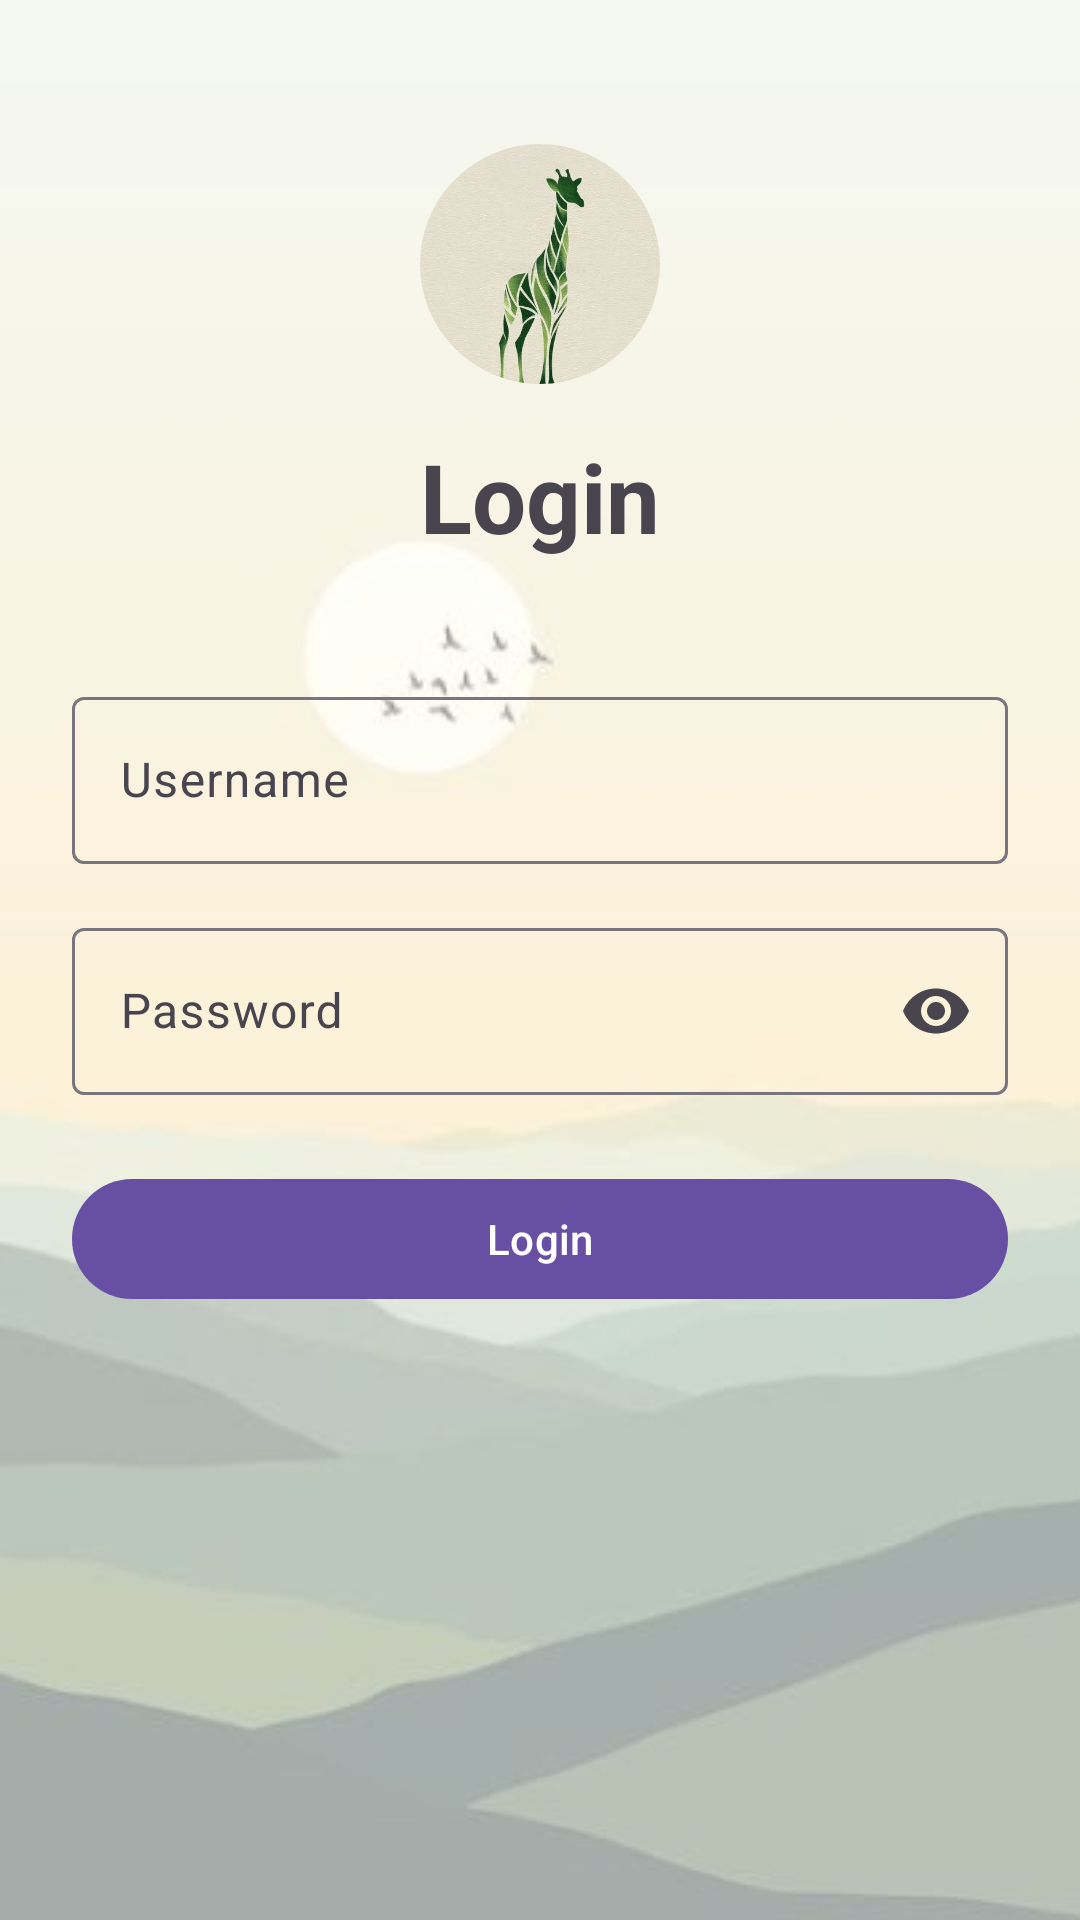

Reconstruct the res/layout file that produces this screen, plus the resources it refers to.
<!-- AndroidManifest.xml: application theme Theme.S8089387Assignment2 -->
<!-- res/layout/activity_main.xml -->
<?xml version="1.0" encoding="utf-8"?>
<androidx.constraintlayout.widget.ConstraintLayout xmlns:android="http://schemas.android.com/apk/res/android"
    xmlns:app="http://schemas.android.com/apk/res-auto"
    xmlns:tools="http://schemas.android.com/tools"
    android:id="@+id/main"
    android:layout_width="match_parent"
    android:layout_height="match_parent"
    tools:context=".MainActivity">

    
    <ImageView
        android:id="@+id/ivBackground"
        android:layout_width="0dp"
        android:layout_height="0dp"
        android:scaleType="centerCrop"
        android:src="@drawable/login_background"
        app:layout_constraintTop_toTopOf="parent"
        app:layout_constraintBottom_toBottomOf="parent"
        app:layout_constraintStart_toStartOf="parent"
        app:layout_constraintEnd_toEndOf="parent"
        android:importantForAccessibility="no" />

    
    <View
        android:id="@+id/vOverlay"
        android:layout_width="0dp"
        android:layout_height="0dp"
        android:background="@color/overlay_white_60"
        app:layout_constraintTop_toTopOf="@id/ivBackground"
        app:layout_constraintBottom_toBottomOf="@id/ivBackground"
        app:layout_constraintStart_toStartOf="@id/ivBackground"
        app:layout_constraintEnd_toEndOf="@id/ivBackground" />

    
    <com.google.android.material.imageview.ShapeableImageView
        android:id="@+id/ivLogo"
        android:layout_width="80dp"
        android:layout_height="80dp"
        android:src="@drawable/logo"
        android:scaleType="centerCrop"
        app:shapeAppearanceOverlay="@style/CircleImageStyle"
        app:layout_constraintTop_toTopOf="parent"
        app:layout_constraintStart_toStartOf="parent"
        app:layout_constraintEnd_toEndOf="parent"
        android:layout_marginTop="48dp"
        android:contentDescription="@string/desc_logo" />

    
    <TextView
        android:id="@+id/tvLoginTitle"
        android:layout_width="wrap_content"
        android:layout_height="wrap_content"
        android:text="@string/login_title"
        android:textSize="32sp"
        android:textStyle="bold"
        app:layout_constraintTop_toBottomOf="@id/ivLogo"
        app:layout_constraintStart_toStartOf="parent"
        app:layout_constraintEnd_toEndOf="parent"
        android:layout_marginTop="16dp" />

    
    <com.google.android.material.textfield.TextInputLayout
        android:id="@+id/tilUsername"
        style="@style/Widget.Material3.TextInputLayout.OutlinedBox"
        android:layout_width="0dp"
        android:layout_height="wrap_content"
        android:hint="@string/hint_username"
        app:layout_constraintTop_toBottomOf="@id/tvLoginTitle"
        app:layout_constraintStart_toStartOf="parent"
        app:layout_constraintEnd_toEndOf="parent"
        android:layout_marginTop="40dp"
        android:layout_marginStart="24dp"
        android:layout_marginEnd="24dp">

        <com.google.android.material.textfield.TextInputEditText
            android:id="@+id/etUsername"
            android:layout_width="match_parent"
            android:layout_height="wrap_content"
            android:inputType="text"
            android:autofillHints="username" />

    </com.google.android.material.textfield.TextInputLayout>

    
    <com.google.android.material.textfield.TextInputLayout
        android:id="@+id/tilPassword"
        style="@style/Widget.Material3.TextInputLayout.OutlinedBox"
        android:layout_width="0dp"
        android:layout_height="wrap_content"
        android:hint="@string/hint_password"
        app:endIconMode="password_toggle"
        app:layout_constraintTop_toBottomOf="@id/tilUsername"
        app:layout_constraintStart_toStartOf="parent"
        app:layout_constraintEnd_toEndOf="parent"
        android:layout_marginTop="16dp"
        android:layout_marginStart="24dp"
        android:layout_marginEnd="24dp">

        <com.google.android.material.textfield.TextInputEditText
            android:id="@+id/etPassword"
            android:layout_width="match_parent"
            android:layout_height="wrap_content"
            android:inputType="textPassword"
            android:autofillHints="password" />

    </com.google.android.material.textfield.TextInputLayout>

    
    <com.google.android.material.button.MaterialButton
        android:id="@+id/btnLogin"
        android:layout_width="0dp"
        android:layout_height="wrap_content"
        android:text="@string/btn_login"
        app:cornerRadius="24dp"
        app:layout_constraintTop_toBottomOf="@id/tilPassword"
        app:layout_constraintStart_toStartOf="parent"
        app:layout_constraintEnd_toEndOf="parent"
        android:layout_marginTop="24dp"
        android:layout_marginStart="24dp"
        android:layout_marginEnd="24dp" />

    
    <ProgressBar
        android:id="@+id/progressLogin"
        android:layout_width="wrap_content"
        android:layout_height="wrap_content"
        android:visibility="gone"
        app:layout_constraintTop_toBottomOf="@id/btnLogin"
        app:layout_constraintStart_toStartOf="parent"
        app:layout_constraintEnd_toEndOf="parent"
        android:layout_marginTop="16dp" />

    
    <TextView
        android:id="@+id/tvLoginError"
        android:layout_width="0dp"
        android:layout_height="wrap_content"
        android:textColor="#D32F2F"
        android:visibility="gone"
        android:gravity="center"
        app:layout_constraintTop_toBottomOf="@id/progressLogin"
        app:layout_constraintStart_toStartOf="parent"
        app:layout_constraintEnd_toEndOf="parent"
        android:layout_marginTop="8dp"
        android:layout_marginStart="24dp"
        android:layout_marginEnd="24dp" />

</androidx.constraintlayout.widget.ConstraintLayout>
<!-- resources referenced by this layout -->
<resources>
  <color name="overlay_white_60">#99FFFFFF</color>
  <!-- drawable login_background: png bitmap (drawable, 8111 bytes) -->
  <!-- drawable logo: png bitmap (drawable, 21657 bytes) -->
  <string name="btn_login">Login</string>
  <string name="desc_logo">App logo</string>
  <string name="hint_password">Password</string>
  <string name="hint_username">Username</string>
  <string name="login_title">Login</string>
  <style name="CircleImageStyle">
          <item name="cornerFamily">rounded</item>
          <item name="cornerSize">50%</item>
      </style>
  <style name="Theme.S8089387Assignment2" parent="Base.Theme.S8089387Assignment2" />
  <style name="Base.Theme.S8089387Assignment2" parent="Theme.Material3.DayNight.NoActionBar">
          
          
      </style>
</resources>
